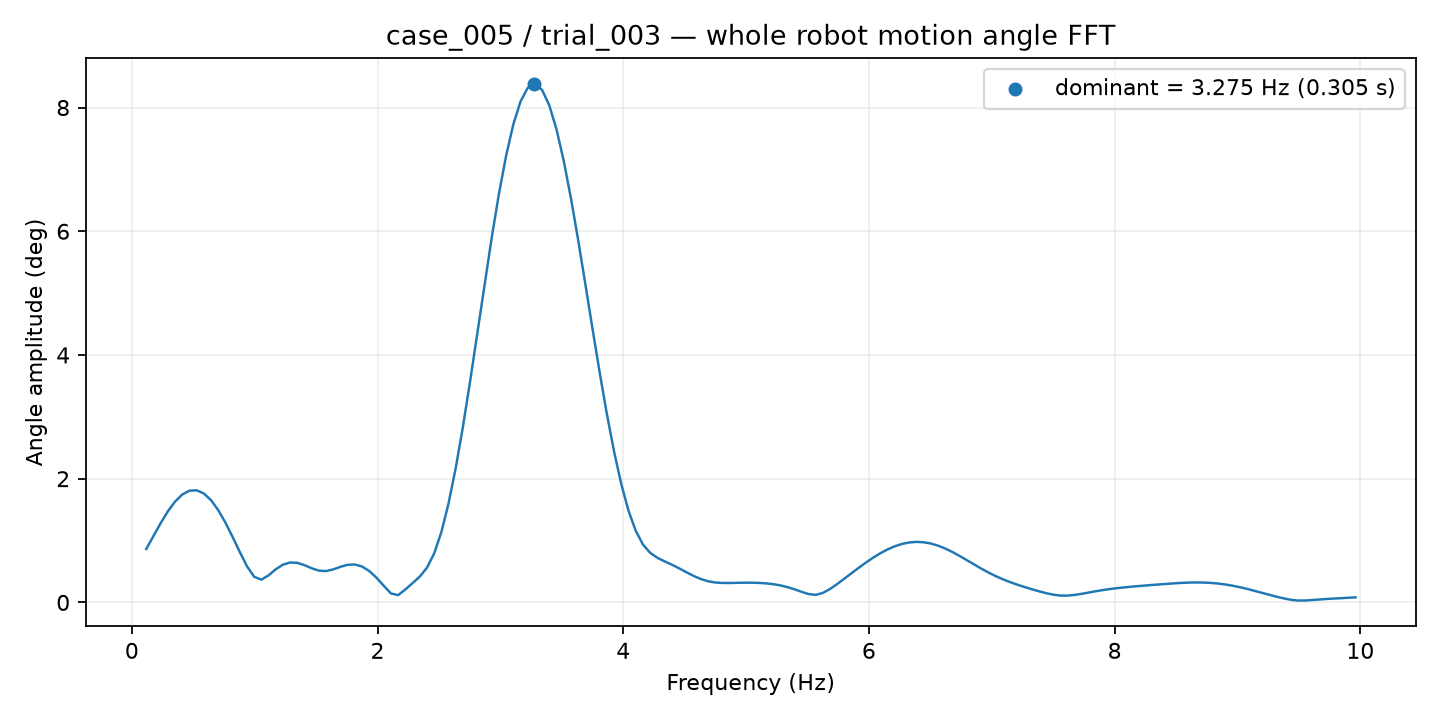

The data file committed next to this chart (first rows):
frequency_hz, amplitude_deg
0.1172, 0.8634
0.1758, 1.071
0.2344, 1.281
0.293, 1.472
0.3516, 1.63
0.4102, 1.744
0.4688, 1.806
0.5273, 1.813
0.5859, 1.761
0.6445, 1.652
0.7031, 1.492
0.7617, 1.29
0.8203, 1.058
0.8789, 0.8136
0.9375, 0.584
0.9961, 0.4136
1.055, 0.3678
1.113, 0.438
1.172, 0.5364
1.23, 0.6111
1.289, 0.6455
1.348, 0.639
1.406, 0.6016
1.465, 0.5515
1.523, 0.5131
1.582, 0.5069
1.641, 0.5342
1.699, 0.5761
1.758, 0.6083
1.816, 0.6126
1.875, 0.5791
1.934, 0.5058
1.992, 0.3981
2.051, 0.2687
2.109, 0.1447
2.168, 0.118
2.227, 0.2098
2.285, 0.312
2.344, 0.4173
2.402, 0.5615
2.461, 0.7919
2.52, 1.137
2.578, 1.602
2.637, 2.177
2.695, 2.844
2.754, 3.58
2.812, 4.356
2.871, 5.141
2.93, 5.902
2.988, 6.607
3.047, 7.225
3.105, 7.73
3.164, 8.099
3.223, 8.319
3.281, 8.38
3.34, 8.283
3.398, 8.034
3.457, 7.645
3.516, 7.138
3.574, 6.534
... 109 more rows
